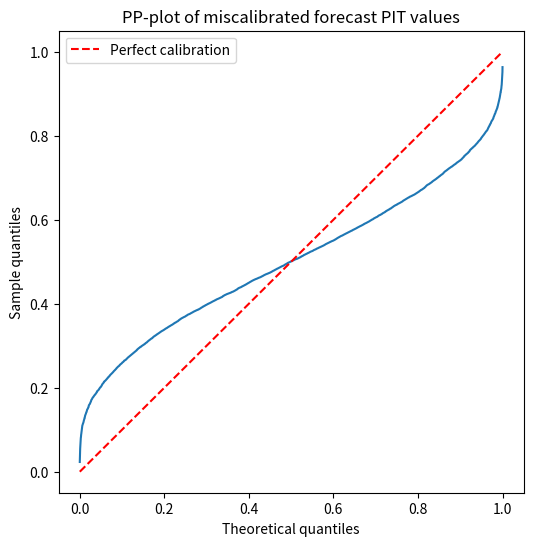

Write Python code to recreate this figure. (Note: this script raises an exception after producing the figure.)

#%%

import numpy as np
import matplotlib.pyplot as plt
import scipy.stats as stats

# Generate true values from a standard normal distribution
n = 10000
true_values = np.random.normal(loc=0, scale=1, size=n)

# Generate forecast samples that are underdispersed (too narrow variance)
# For example, forecast is Normal with the same mean but smaller std dev
forecast_mean = true_values
forecast_std = 2  # smaller than true std=1, causing underdispersion

# Calculate Probability Integral Transform (PIT) values
# PIT = CDF of forecast evaluated at the true values
pit_values = stats.norm.cdf(true_values, loc=0, scale=forecast_std)

# Plot PIT values on a PP-plot (against uniform)
plt.figure(figsize=(6,6))
plt.plot(np.linspace(0,1, n), np.sort(pit_values), linestyle='-')
plt.plot([0, 1], [0, 1], 'r--', label='Perfect calibration')
plt.xlabel('Theoretical quantiles')
plt.ylabel('Sample quantiles')
plt.legend()


# stats.probplot(pit_values, dist="uniform", plot=plt)
plt.title("PP-plot of miscalibrated forecast PIT values")
plt.savefig('presentation/plots/ppplot_calibration.png', bbox_inches='tight', dpi=300)

# %%
